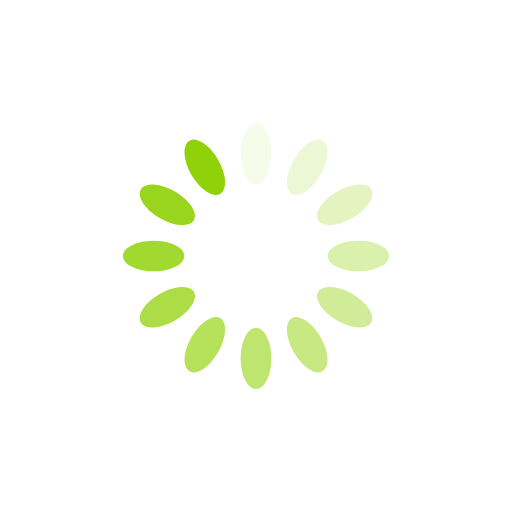
t = 0.00 s
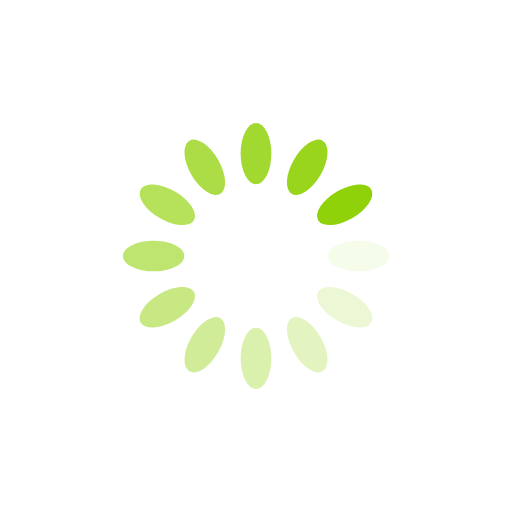
t = 0.25 s
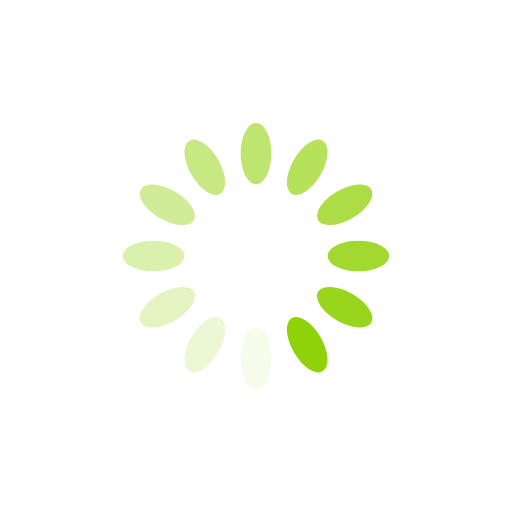
t = 0.50 s
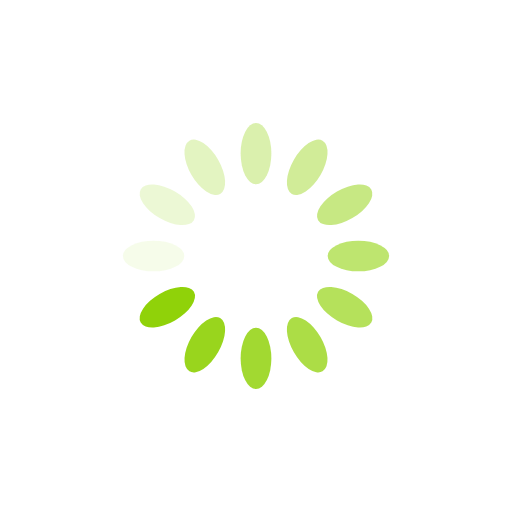
t = 0.75 s

The animated SVG that drew these frames (rendered in a browser with its animation timeline set to each time). Animation: 12 SMIL elements (animate=12); one cycle of 1.00 s, repeats indefinitely.

<svg xmlns="http://www.w3.org/2000/svg" viewBox="0 0 100 100" preserveAspectRatio="xMidYMid" width="200" height="200" style="shape-rendering: auto; display: block; background: transparent;" xmlns:xlink="http://www.w3.org/1999/xlink"><g><g transform="rotate(0 50 50)">
  <rect x="47" y="24" rx="3" ry="6" width="6" height="12" fill="#90d209">
    <animate attributeName="opacity" values="1;0" keyTimes="0;1" dur="1s" begin="-0.9166666666666666s" repeatCount="indefinite"></animate>
  </rect>
</g><g transform="rotate(30 50 50)">
  <rect x="47" y="24" rx="3" ry="6" width="6" height="12" fill="#90d209">
    <animate attributeName="opacity" values="1;0" keyTimes="0;1" dur="1s" begin="-0.8333333333333334s" repeatCount="indefinite"></animate>
  </rect>
</g><g transform="rotate(60 50 50)">
  <rect x="47" y="24" rx="3" ry="6" width="6" height="12" fill="#90d209">
    <animate attributeName="opacity" values="1;0" keyTimes="0;1" dur="1s" begin="-0.75s" repeatCount="indefinite"></animate>
  </rect>
</g><g transform="rotate(90 50 50)">
  <rect x="47" y="24" rx="3" ry="6" width="6" height="12" fill="#90d209">
    <animate attributeName="opacity" values="1;0" keyTimes="0;1" dur="1s" begin="-0.6666666666666666s" repeatCount="indefinite"></animate>
  </rect>
</g><g transform="rotate(120 50 50)">
  <rect x="47" y="24" rx="3" ry="6" width="6" height="12" fill="#90d209">
    <animate attributeName="opacity" values="1;0" keyTimes="0;1" dur="1s" begin="-0.5833333333333334s" repeatCount="indefinite"></animate>
  </rect>
</g><g transform="rotate(150 50 50)">
  <rect x="47" y="24" rx="3" ry="6" width="6" height="12" fill="#90d209">
    <animate attributeName="opacity" values="1;0" keyTimes="0;1" dur="1s" begin="-0.5s" repeatCount="indefinite"></animate>
  </rect>
</g><g transform="rotate(180 50 50)">
  <rect x="47" y="24" rx="3" ry="6" width="6" height="12" fill="#90d209">
    <animate attributeName="opacity" values="1;0" keyTimes="0;1" dur="1s" begin="-0.4166666666666667s" repeatCount="indefinite"></animate>
  </rect>
</g><g transform="rotate(210 50 50)">
  <rect x="47" y="24" rx="3" ry="6" width="6" height="12" fill="#90d209">
    <animate attributeName="opacity" values="1;0" keyTimes="0;1" dur="1s" begin="-0.3333333333333333s" repeatCount="indefinite"></animate>
  </rect>
</g><g transform="rotate(240 50 50)">
  <rect x="47" y="24" rx="3" ry="6" width="6" height="12" fill="#90d209">
    <animate attributeName="opacity" values="1;0" keyTimes="0;1" dur="1s" begin="-0.25s" repeatCount="indefinite"></animate>
  </rect>
</g><g transform="rotate(270 50 50)">
  <rect x="47" y="24" rx="3" ry="6" width="6" height="12" fill="#90d209">
    <animate attributeName="opacity" values="1;0" keyTimes="0;1" dur="1s" begin="-0.16666666666666666s" repeatCount="indefinite"></animate>
  </rect>
</g><g transform="rotate(300 50 50)">
  <rect x="47" y="24" rx="3" ry="6" width="6" height="12" fill="#90d209">
    <animate attributeName="opacity" values="1;0" keyTimes="0;1" dur="1s" begin="-0.08333333333333333s" repeatCount="indefinite"></animate>
  </rect>
</g><g transform="rotate(330 50 50)">
  <rect x="47" y="24" rx="3" ry="6" width="6" height="12" fill="#90d209">
    <animate attributeName="opacity" values="1;0" keyTimes="0;1" dur="1s" begin="0s" repeatCount="indefinite"></animate>
  </rect>
</g><g></g></g><!-- [ldio] generated by https://loading.io --></svg>
